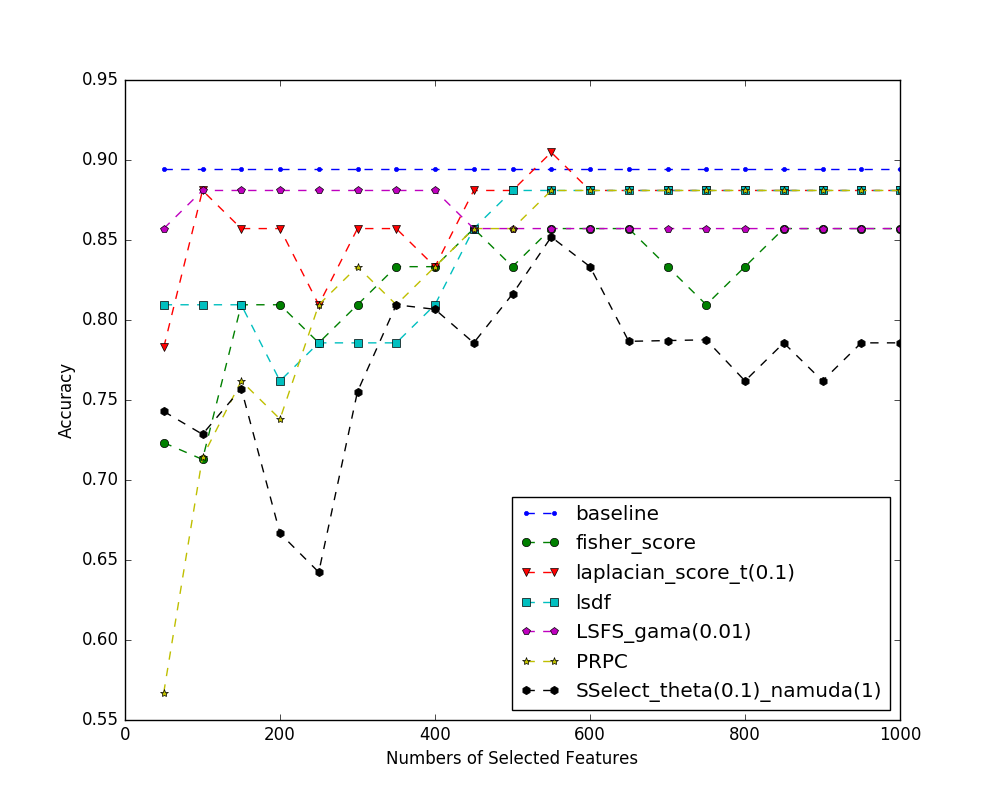

The data file committed next to this chart (first rows):
index name, 50, 100, 150, 200, 250, 300, 350, 400, 450, 500, 550, 600, 650, 700, 750, 800, 850, 900, 950, 1000
baseline, 0.8944, 0.8944, 0.8944, 0.8944, 0.8944, 0.8944, 0.8944, 0.8944, 0.8944, 0.8944, 0.8944, 0.8944, 0.8944, 0.8944, 0.8944, 0.8944, 0.8944, 0.8944, 0.8944, 0.8944
fisher_score, 0.7233, 0.7129, 0.8095, 0.8095, 0.7857, 0.8095, 0.8333, 0.8333, 0.8571, 0.8333, 0.8571, 0.8571, 0.8571, 0.8333, 0.8095, 0.8333, 0.8571, 0.8571, 0.8571, 0.8571
laplacian_score_t(0.1), 0.7829, 0.881, 0.8571, 0.8571, 0.8095, 0.8571, 0.8571, 0.8333, 0.881, 0.881, 0.9048, 0.881, 0.881, 0.881, 0.881, 0.881, 0.881, 0.881, 0.881, 0.881
lsdf, 0.8095, 0.8095, 0.8095, 0.7619, 0.7857, 0.7857, 0.7857, 0.8095, 0.8571, 0.881, 0.881, 0.881, 0.881, 0.881, 0.881, 0.881, 0.881, 0.881, 0.881, 0.881
LSFS_gama(0.01), 0.8571, 0.881, 0.881, 0.881, 0.881, 0.881, 0.881, 0.881, 0.8571, 0.8571, 0.8571, 0.8571, 0.8571, 0.8571, 0.8571, 0.8571, 0.8571, 0.8571, 0.8571, 0.8571
PRPC, 0.5671, 0.7143, 0.7619, 0.7381, 0.8095, 0.8333, 0.8095, 0.8333, 0.8571, 0.8571, 0.881, 0.881, 0.881, 0.881, 0.881, 0.881, 0.881, 0.881, 0.881, 0.881
SSelect_theta(0.1)_namuda(1), 0.7429, 0.7286, 0.7571, 0.6667, 0.6424, 0.7552, 0.8095, 0.8067, 0.7857, 0.8162, 0.8519, 0.8333, 0.7867, 0.7871, 0.7876, 0.7619, 0.7857, 0.7619, 0.7857, 0.7857
